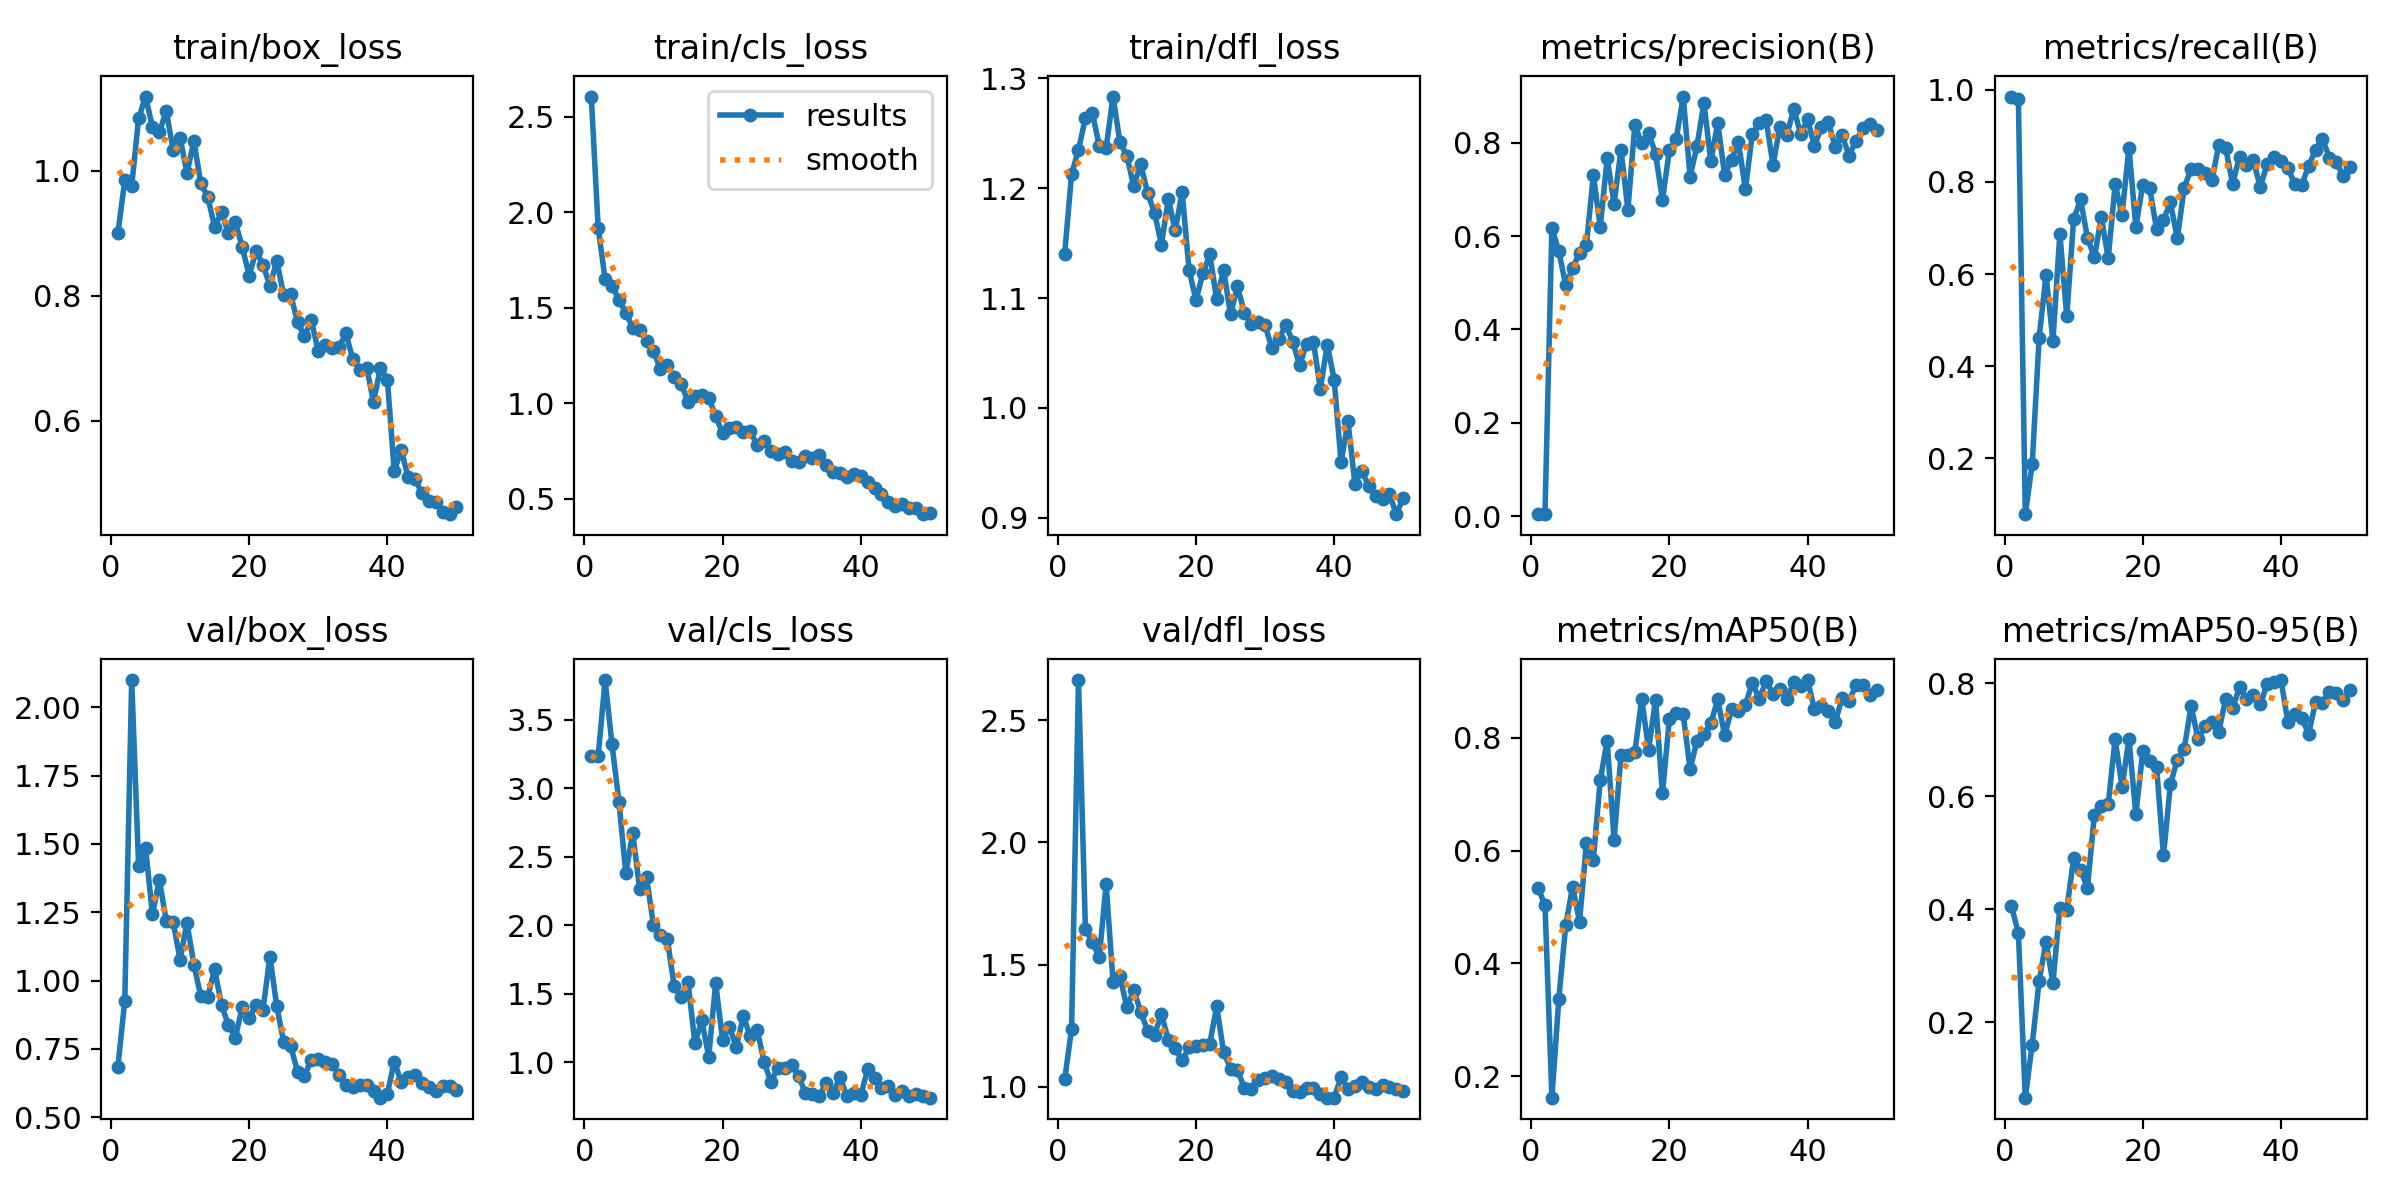

The data file committed next to this chart (first rows):
epoch, time, train/box_loss, train/cls_loss, train/dfl_loss, metrics/precision(B), metrics/recall(B), metrics/mAP50(B), metrics/mAP50-95(B), val/box_loss, val/cls_loss, val/dfl_loss, lr/pg0, lr/pg1, lr/pg2
1, 5.907, 0.8998, 2.607, 1.14, 0.00427, 0.9851, 0.5338, 0.4056, 0.6846, 3.235, 1.03, 0.0003334, 0.0003334, 0.0003334
2, 10.65, 0.9847, 1.919, 1.213, 0.00416, 0.9794, 0.5035, 0.3578, 0.9261, 3.235, 1.237, 0.0006703, 0.0006703, 0.0006703
3, 15.49, 0.9752, 1.651, 1.235, 0.6172, 0.07895, 0.1621, 0.06605, 2.1, 3.791, 2.664, 0.0009938, 0.0009938, 0.0009938
4, 20.29, 1.084, 1.615, 1.264, 0.5674, 0.1878, 0.3369, 0.1602, 1.419, 3.321, 1.646, 0.001304, 0.001304, 0.001304
5, 24.96, 1.118, 1.544, 1.269, 0.4949, 0.4611, 0.4677, 0.2724, 1.486, 2.904, 1.594, 0.001539, 0.001539, 0.001539
6, 29.59, 1.07, 1.473, 1.239, 0.5313, 0.5976, 0.536, 0.3427, 1.243, 2.38, 1.529, 0.001507, 0.001507, 0.001507
7, 34.18, 1.061, 1.397, 1.237, 0.5641, 0.4551, 0.4739, 0.2697, 1.368, 2.675, 1.829, 0.001475, 0.001475, 0.001475
8, 38.75, 1.096, 1.386, 1.283, 0.5813, 0.6875, 0.6131, 0.4028, 1.218, 2.267, 1.43, 0.001443, 0.001443, 0.001443
9, 44.22, 1.032, 1.329, 1.242, 0.7304, 0.5079, 0.5843, 0.3993, 1.215, 2.351, 1.451, 0.001411, 0.001411, 0.001411
10, 48.76, 1.053, 1.276, 1.23, 0.6194, 0.7191, 0.7252, 0.4902, 1.076, 2.002, 1.325, 0.001379, 0.001379, 0.001379
11, 53.26, 0.996, 1.18, 1.202, 0.7667, 0.7618, 0.795, 0.469, 1.212, 1.929, 1.396, 0.001347, 0.001347, 0.001347
12, 57.83, 1.048, 1.202, 1.222, 0.6691, 0.6785, 0.6188, 0.4384, 1.059, 1.903, 1.308, 0.001314, 0.001314, 0.001314
13, 62.35, 0.9795, 1.14, 1.196, 0.7847, 0.6359, 0.7691, 0.5677, 0.9428, 1.554, 1.229, 0.001282, 0.001282, 0.001282
14, 66.92, 0.9584, 1.104, 1.178, 0.6562, 0.7241, 0.7693, 0.5833, 0.9404, 1.478, 1.214, 0.00125, 0.00125, 0.00125
15, 71.77, 0.9102, 1.007, 1.149, 0.8375, 0.6337, 0.7742, 0.5863, 1.041, 1.585, 1.297, 0.001218, 0.001218, 0.001218
16, 76.58, 0.9332, 1.036, 1.19, 0.7987, 0.7947, 0.8688, 0.701, 0.9105, 1.139, 1.192, 0.001186, 0.001186, 0.001186
17, 81.11, 0.9008, 1.041, 1.162, 0.8216, 0.7283, 0.7792, 0.6171, 0.8364, 1.306, 1.157, 0.001154, 0.001154, 0.001154
18, 85.65, 0.9171, 1.028, 1.197, 0.7759, 0.8745, 0.8672, 0.7016, 0.7908, 1.042, 1.108, 0.001122, 0.001122, 0.001122
19, 90.23, 0.8783, 0.9345, 1.126, 0.678, 0.7016, 0.7017, 0.568, 0.9026, 1.579, 1.162, 0.00109, 0.00109, 0.00109
20, 94.75, 0.8323, 0.8423, 1.098, 0.7835, 0.7942, 0.8333, 0.6795, 0.8637, 1.163, 1.167, 0.001058, 0.001058, 0.001058
21, 99.19, 0.8716, 0.8716, 1.123, 0.8083, 0.7863, 0.8444, 0.6626, 0.9101, 1.261, 1.171, 0.001026, 0.001026, 0.001026
22, 103.7, 0.8493, 0.8737, 1.14, 0.8988, 0.6969, 0.8415, 0.6519, 0.8929, 1.111, 1.177, 0.000994, 0.000994, 0.000994
23, 108.2, 0.8159, 0.8482, 1.099, 0.7271, 0.7174, 0.7448, 0.4954, 1.087, 1.339, 1.329, 0.0009619, 0.0009619, 0.0009619
24, 112.6, 0.8557, 0.8535, 1.126, 0.7934, 0.7552, 0.7948, 0.6213, 0.9048, 1.192, 1.142, 0.0009299, 0.0009299, 0.0009299
25, 117.3, 0.8008, 0.7809, 1.085, 0.8852, 0.6773, 0.8063, 0.6652, 0.7743, 1.239, 1.075, 0.0008978, 0.0008978, 0.0008978
26, 122, 0.8022, 0.8037, 1.111, 0.7602, 0.7876, 0.8254, 0.6845, 0.7607, 1.005, 1.067, 0.0008658, 0.0008658, 0.0008658
27, 126.6, 0.758, 0.7524, 1.087, 0.8428, 0.8283, 0.8683, 0.7603, 0.6662, 0.8559, 0.997, 0.0008337, 0.0008337, 0.0008337
28, 131.2, 0.7358, 0.736, 1.077, 0.7305, 0.828, 0.8044, 0.7009, 0.652, 0.9617, 0.9918, 0.0008017, 0.0008017, 0.0008017
29, 135.8, 0.7611, 0.7476, 1.079, 0.7637, 0.8184, 0.8505, 0.7239, 0.7098, 0.9567, 1.028, 0.0007697, 0.0007697, 0.0007697
30, 140.6, 0.7111, 0.6995, 1.075, 0.801, 0.8035, 0.8477, 0.7322, 0.7143, 0.9802, 1.036, 0.0007376, 0.0007376, 0.0007376
31, 145.3, 0.7212, 0.6928, 1.054, 0.6999, 0.8802, 0.858, 0.7145, 0.7005, 0.8991, 1.043, 0.0007056, 0.0007056, 0.0007056
32, 149.8, 0.7158, 0.7263, 1.063, 0.8175, 0.8727, 0.8975, 0.773, 0.6942, 0.7755, 1.032, 0.0006735, 0.0006735, 0.0006735
33, 154.3, 0.7183, 0.7131, 1.076, 0.8419, 0.796, 0.8693, 0.7557, 0.6552, 0.7684, 1.018, 0.0006415, 0.0006415, 0.0006415
34, 158.7, 0.7398, 0.729, 1.06, 0.849, 0.8542, 0.9001, 0.7932, 0.6172, 0.7556, 0.9835, 0.0006094, 0.0006094, 0.0006094
35, 163.2, 0.6986, 0.6759, 1.039, 0.7519, 0.8359, 0.878, 0.7729, 0.6109, 0.8463, 0.9778, 0.0005774, 0.0005774, 0.0005774
36, 167.7, 0.6822, 0.6381, 1.058, 0.8344, 0.8464, 0.8865, 0.7788, 0.6189, 0.7761, 0.9944, 0.0005453, 0.0005453, 0.0005453
37, 172.1, 0.6853, 0.6352, 1.06, 0.8161, 0.789, 0.8694, 0.7631, 0.6156, 0.8913, 0.9933, 0.0005133, 0.0005133, 0.0005133
38, 176.6, 0.6303, 0.6155, 1.017, 0.8725, 0.8382, 0.8992, 0.7987, 0.5953, 0.7507, 0.9706, 0.0004812, 0.0004812, 0.0004812
39, 181, 0.685, 0.6292, 1.058, 0.8189, 0.8539, 0.8923, 0.8032, 0.5709, 0.7778, 0.956, 0.0004492, 0.0004492, 0.0004492
40, 185.6, 0.666, 0.622, 1.026, 0.8498, 0.8451, 0.9024, 0.8061, 0.5858, 0.7609, 0.9556, 0.0004171, 0.0004171, 0.0004171
41, 192.6, 0.5195, 0.5858, 0.9504, 0.7929, 0.8297, 0.8502, 0.7321, 0.7032, 0.9486, 1.04, 0.0003851, 0.0003851, 0.0003851
42, 197.1, 0.5539, 0.5587, 0.9878, 0.8326, 0.7954, 0.8566, 0.746, 0.6291, 0.8854, 0.9916, 0.000353, 0.000353, 0.000353
43, 201.4, 0.5103, 0.5271, 0.9311, 0.8436, 0.7935, 0.8481, 0.7392, 0.6475, 0.8133, 1.004, 0.000321, 0.000321, 0.000321
44, 206.1, 0.5075, 0.4831, 0.9427, 0.7913, 0.8337, 0.8272, 0.7108, 0.6545, 0.8254, 1.019, 0.0002889, 0.0002889, 0.0002889
45, 211.3, 0.4843, 0.4608, 0.9288, 0.8155, 0.87, 0.8709, 0.7665, 0.6246, 0.7602, 0.9995, 0.0002569, 0.0002569, 0.0002569
46, 215.8, 0.4723, 0.4707, 0.9197, 0.7723, 0.8934, 0.8651, 0.766, 0.6094, 0.7884, 0.9892, 0.0002248, 0.0002248, 0.0002248
47, 220.1, 0.4701, 0.4526, 0.9173, 0.8035, 0.8527, 0.893, 0.7857, 0.5938, 0.7537, 1.006, 0.0001928, 0.0001928, 0.0001928
48, 224.5, 0.4546, 0.4536, 0.9214, 0.8311, 0.8421, 0.8928, 0.7825, 0.6131, 0.7679, 1.001, 0.0001607, 0.0001607, 0.0001607
49, 228.9, 0.4511, 0.4196, 0.9033, 0.8405, 0.8134, 0.8768, 0.7706, 0.6142, 0.7572, 0.9907, 0.0001287, 0.0001287, 0.0001287
50, 233.3, 0.4626, 0.4241, 0.9182, 0.827, 0.8322, 0.8843, 0.7876, 0.6003, 0.7421, 0.9833, 9.66435e-05, 9.66435e-05, 9.66435e-05
